Labelled photos from "galaxies", an image-classification folder in sajeethphilip/VisualaEncoder. The possible labels are: non-ring galaxies, ring galaxies.

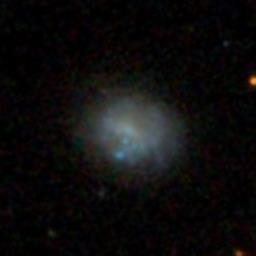
Label: non-ring galaxies

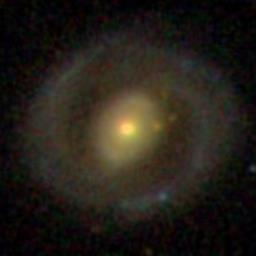
Label: ring galaxies

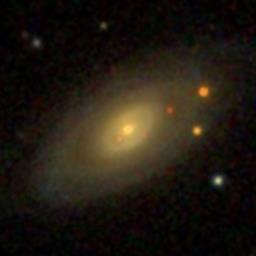
Label: ring galaxies

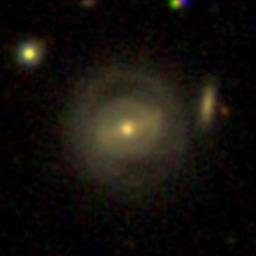
Label: ring galaxies

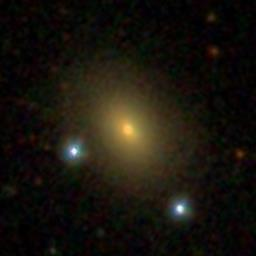
Label: non-ring galaxies

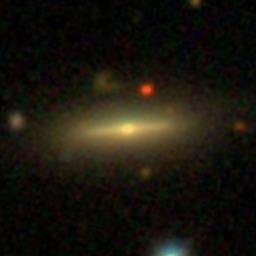
Label: non-ring galaxies
